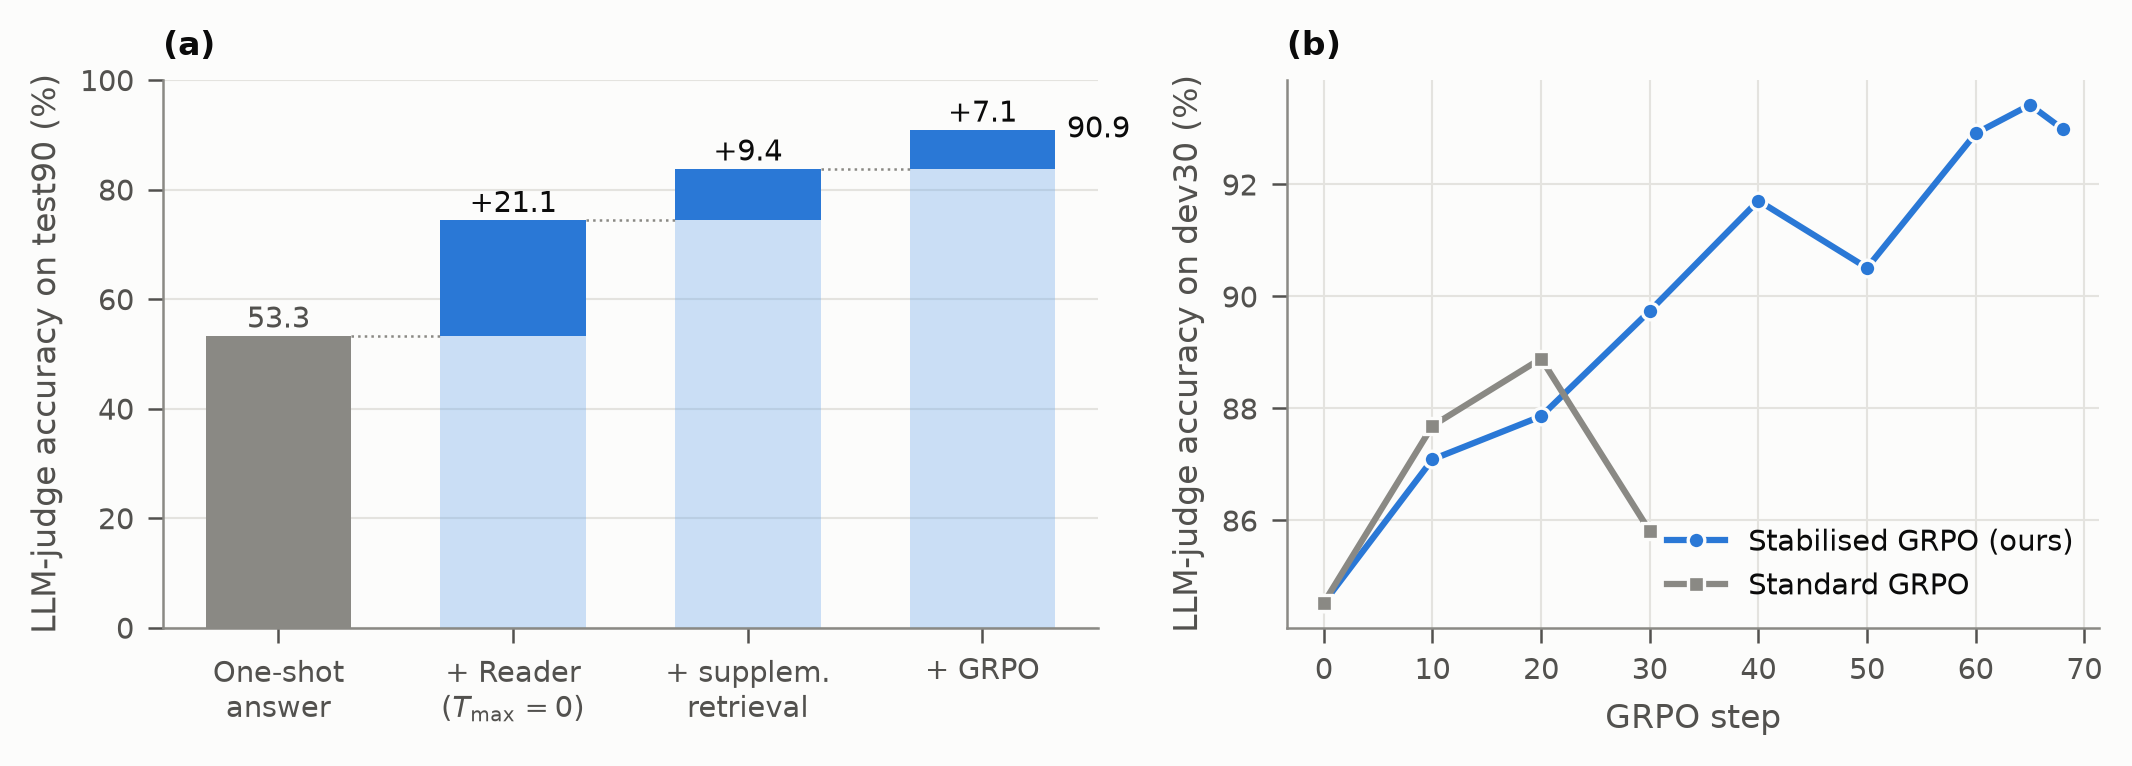

The file beside this chart, header and first rows:
panel, run, step, judge_acc
a, v2test90_K30_writer_sft_ep3_req, One-shot answer, 53.3
a, v2test90_K30_tmax0_reader_sft_sol, + Reader ($T_{\max}=0$), 74.4
a, v2test90_K30_reader_sft_sol, + supplem. retrieval, 83.8
a, v2test90_K30_grpo_stab1_final, + GRPO, 90.9
b, reader_grpo_stab1, 0, 84.53
b, reader_grpo_stab1, 10, 87.09
b, reader_grpo_stab1, 20, 87.86
b, reader_grpo_stab1, 30, 89.74
b, reader_grpo_stab1, 40, 91.71
b, reader_grpo_stab1, 50, 90.51
b, reader_grpo_stab1, 60, 92.91
b, reader_grpo_stab1, 65, 93.42
b, reader_grpo_stab1, 68, 92.99
b, reader_grpo_lr1e5, 0, 84.53
b, reader_grpo_lr1e5, 10, 87.69
b, reader_grpo_lr1e5, 20, 88.89
b, reader_grpo_lr1e5, 30, 85.81
